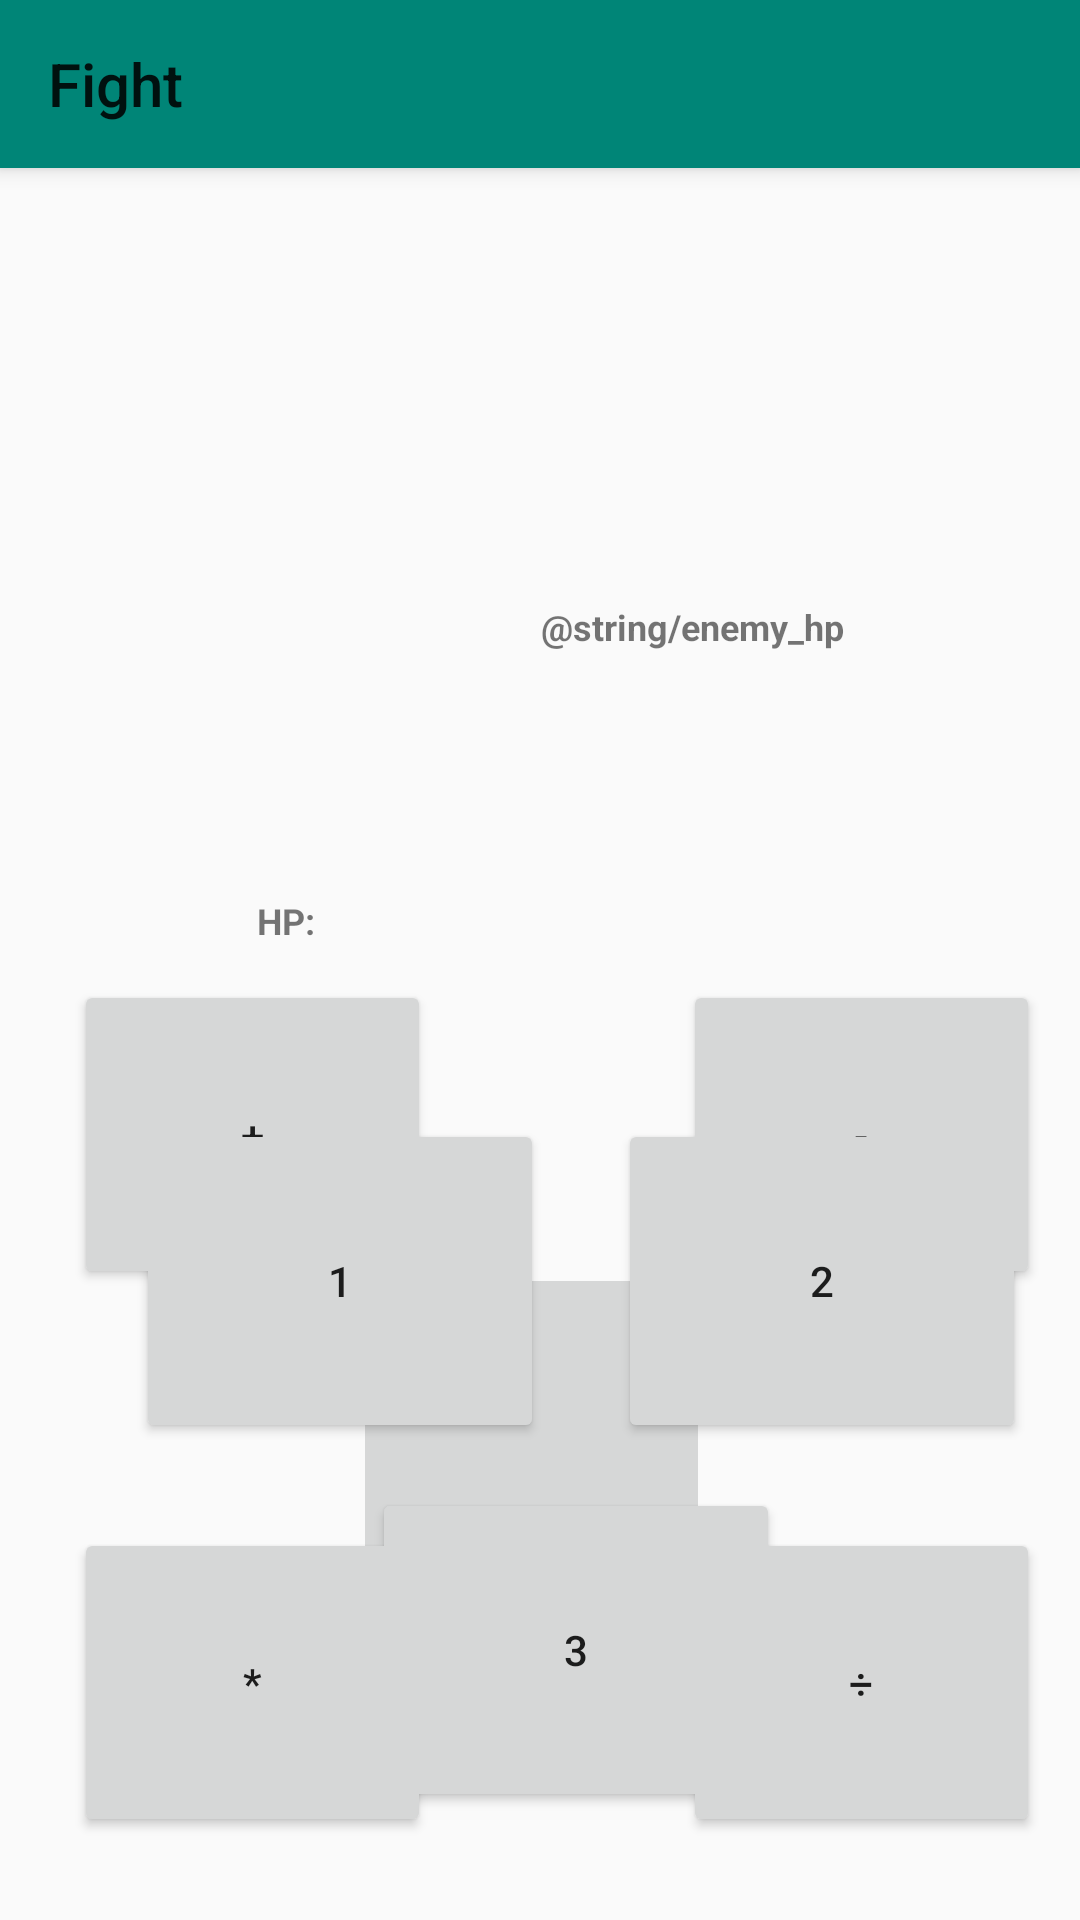

The Android layout XML behind this screen, and the referenced resources:
<!-- AndroidManifest.xml: activity theme Theme.AppCompat.Light.NoActionBar -->
<!-- res/layout/activity_math_fight.xml -->
<?xml version="1.0" encoding="utf-8"?>
<androidx.constraintlayout.widget.ConstraintLayout xmlns:android="http://schemas.android.com/apk/res/android"
    xmlns:app="http://schemas.android.com/apk/res-auto"
    xmlns:tools="http://schemas.android.com/tools"
    android:layout_width="match_parent"
    android:layout_height="match_parent"
    tools:context=".MathFightActivity">

    <androidx.appcompat.widget.Toolbar
        android:id="@+id/fight_toolbar"
        android:layout_width="match_parent"
        android:layout_height="wrap_content"
        android:background="@color/colorPrimary"
        android:elevation="4dp"
        android:theme="@style/ThemeOverlay.AppCompat.ActionBar"
        app:layout_constraintStart_toStartOf="parent"
        app:layout_constraintTop_toTopOf="parent"
        app:popupTheme="@style/ThemeOverlay.AppCompat.Light"
        app:title="@string/fight_button" />

    <ImageView
        android:id="@+id/fight_image"
        android:layout_width="328dp"
        android:layout_height="260dp"
        app:layout_constraintBottom_toBottomOf="parent"
        app:layout_constraintEnd_toEndOf="parent"
        app:layout_constraintHorizontal_bias="0.493"
        app:layout_constraintStart_toStartOf="parent"
        app:layout_constraintTop_toBottomOf="@id/fight_toolbar"
        app:layout_constraintVertical_bias="0.033"
        app:srcCompat="@drawable/fight" />


    <TextView
        android:id="@+id/fight_type"
        android:layout_width="wrap_content"
        android:layout_height="wrap_content"
        android:layout_marginBottom="172dp"
        android:background="@color/colorPrimaryDark"
        android:text="ATTACK"
        android:textSize="30dp"
        android:visibility="invisible"
        app:layout_constraintBottom_toBottomOf="@+id/fight_image"
        app:layout_constraintEnd_toEndOf="@+id/fight_image"
        app:layout_constraintHorizontal_bias="0.0"
        app:layout_constraintStart_toStartOf="@+id/fight_image"
        app:layout_constraintTop_toTopOf="@+id/fight_image"
        app:layout_constraintVertical_bias="0.0" />


    <TextView
        android:id="@+id/fight_result"
        android:layout_width="wrap_content"
        android:layout_height="wrap_content"
        android:background="@color/colorPrimaryDark"
        android:text=""
        android:textSize="30dp"
        android:visibility="invisible"
        app:layout_constraintBottom_toBottomOf="@+id/fight_image"
        app:layout_constraintEnd_toEndOf="@+id/fight_image"
        app:layout_constraintHorizontal_bias="0.679"
        app:layout_constraintStart_toStartOf="@+id/fight_image"
        app:layout_constraintTop_toTopOf="@+id/fight_image"
        app:layout_constraintVertical_bias="1.0" />

    <TextView
        android:id="@+id/fight_problem"
        android:layout_width="match_parent"
        android:layout_height="wrap_content"
        android:background="@color/colorPrimary"
        android:text="You don't see me"
        android:textAlignment="center"
        android:textSize="25dp"
        android:visibility="invisible"
        app:layout_constraintBottom_toBottomOf="@id/fight_input"
        app:layout_constraintEnd_toEndOf="@+id/fight_image"
        app:layout_constraintHorizontal_bias="0.493"
        app:layout_constraintStart_toStartOf="@+id/fight_image"
        app:layout_constraintTop_toTopOf="@+id/fight_image"
        app:layout_constraintVertical_bias="0.632" />

    <Button
        android:id="@+id/fight_add"
        android:layout_width="119dp"
        android:layout_height="103dp"
        android:onClick="onClickAdd"
        android:text="+"
        app:layout_constraintBottom_toBottomOf="parent"
        app:layout_constraintEnd_toEndOf="parent"
        app:layout_constraintHorizontal_bias="0.103"
        app:layout_constraintStart_toStartOf="parent"
        app:layout_constraintTop_toBottomOf="@+id/fight_image"
        app:layout_constraintVertical_bias="0.0" />

    <Button
        android:id="@+id/fight_sub"
        android:layout_width="119dp"
        android:layout_height="103dp"
        android:onClick="onClickMinus"
        android:text="-"
        app:layout_constraintBottom_toBottomOf="parent"
        app:layout_constraintEnd_toEndOf="parent"
        app:layout_constraintHorizontal_bias="0.938"
        app:layout_constraintStart_toStartOf="@+id/fight_add"
        app:layout_constraintTop_toBottomOf="@+id/fight_image"
        app:layout_constraintVertical_bias="0.0" />

    <Button
        android:id="@+id/fight_mult"
        android:layout_width="119dp"
        android:layout_height="103dp"
        android:onClick="onClickMult"
        android:text="*"
        app:layout_constraintBottom_toBottomOf="parent"
        app:layout_constraintEnd_toEndOf="@+id/fight_add"
        app:layout_constraintHorizontal_bias="0.9"
        app:layout_constraintStart_toStartOf="@+id/fight_add"
        app:layout_constraintTop_toBottomOf="@+id/fight_add"
        app:layout_constraintVertical_bias="0.743" />

    <Button
        android:id="@+id/fight_div"
        android:layout_width="119dp"
        android:layout_height="103dp"
        android:onClick="onClickDiv"
        android:text="÷"
        app:layout_constraintBottom_toBottomOf="@+id/fight_mult"
        app:layout_constraintEnd_toEndOf="@+id/fight_sub"
        app:layout_constraintHorizontal_bias="0.0"
        app:layout_constraintStart_toStartOf="@+id/fight_sub"
        app:layout_constraintTop_toTopOf="@+id/fight_mult"
        app:layout_constraintVertical_bias="0.486" />

    <EditText
        android:id="@+id/fight_input"
        android:layout_width="match_parent"
        android:layout_height="wrap_content"
        android:hint="@string/fight_default"
        android:inputType="numberSigned"
        app:layout_constraintBottom_toBottomOf="parent"
        app:layout_constraintEnd_toEndOf="parent"
        app:layout_constraintHorizontal_bias="0.0"
        app:layout_constraintStart_toStartOf="parent"
        app:layout_constraintTop_toBottomOf="@+id/fight_image"
        app:layout_constraintVertical_bias="0.034"
        android:visibility="invisible"/>

    <TextView
        android:id="@+id/fight_hp"
        android:layout_width="111dp"
        android:layout_height="23dp"
        android:layout_marginTop="59dp"
        android:layout_marginBottom="5dp"
        android:text="@string/char_hp"
        android:textSize="12dp"
        android:textStyle="bold"
        app:layout_constraintBottom_toBottomOf="@+id/fight_image"
        app:layout_constraintEnd_toEndOf="@+id/fight_image"
        app:layout_constraintHorizontal_bias="0.323"
        app:layout_constraintStart_toStartOf="@+id/fight_image"
        app:layout_constraintTop_toTopOf="@+id/fight_image"
        app:layout_constraintVertical_bias="1.0" />

    <TextView
        android:id="@+id/fight_enemy_hp"
        android:layout_width="144dp"
        android:layout_height="31dp"
        android:layout_marginStart="109dp"
        android:layout_marginTop="133dp"
        android:text="@string/enemy_hp"
        android:textSize="12dp"
        android:textStyle="bold"
        app:layout_constraintBottom_toBottomOf="@+id/fight_image"
        app:layout_constraintEnd_toEndOf="parent"
        app:layout_constraintHorizontal_bias="0.61"
        app:layout_constraintStart_toStartOf="@+id/fight_image"
        app:layout_constraintTop_toTopOf="@+id/fight_image"
        app:layout_constraintVertical_bias="0.009" />

    <Button
        android:id="@+id/fight_choice1"
        android:layout_width="136dp"
        android:layout_height="108dp"
        android:onClick="onClickChoice"
        android:text="1"
        app:layout_constraintBottom_toBottomOf="parent"
        app:layout_constraintEnd_toEndOf="parent"
        app:layout_constraintHorizontal_bias="0.203"
        app:layout_constraintStart_toStartOf="parent"
        app:layout_constraintTop_toBottomOf="@+id/fight_image"
        app:layout_constraintVertical_bias="0.225"
        tools:visibility="invisible" />

    <Button
        android:id="@+id/fight_choice2"
        android:layout_width="136dp"
        android:layout_height="108dp"
        android:onClick="onClickChoice"
        android:text="2"
        app:layout_constraintBottom_toBottomOf="@+id/fight_choice1"
        app:layout_constraintEnd_toEndOf="parent"
        app:layout_constraintHorizontal_bias="0.578"
        app:layout_constraintStart_toEndOf="@+id/fight_choice1"
        app:layout_constraintTop_toTopOf="@+id/fight_choice1"
        app:layout_constraintVertical_bias="0.0"
        tools:visibility="invisible" />

    <Button
        android:id="@+id/fight_choice3"
        android:layout_width="136dp"
        android:layout_height="108dp"
        android:onClick="onClickChoice"
        android:text="3"
        app:layout_constraintBottom_toBottomOf="parent"
        app:layout_constraintEnd_toEndOf="@+id/fight_choice2"
        app:layout_constraintHorizontal_bias="0.489"
        app:layout_constraintStart_toStartOf="@+id/fight_choice1"
        app:layout_constraintTop_toBottomOf="@+id/fight_choice1"
        app:layout_constraintVertical_bias="0.294"
        tools:visibility="invisible" />

    <ImageButton
        android:id="@+id/fight_potion_button"
        android:layout_width="119dp"
        android:layout_height="103dp"
        android:onClick="onClickPotion"
        android:scaleType="fitCenter"
        app:layout_constraintBottom_toTopOf="@+id/fight_mult"
        app:layout_constraintEnd_toStartOf="@+id/fight_sub"
        app:layout_constraintHorizontal_bias="0.75"
        app:layout_constraintStart_toEndOf="@+id/fight_add"
        app:layout_constraintTop_toBottomOf="@+id/fight_add"
        app:layout_constraintVertical_bias="0.38"
        app:srcCompat="@drawable/potion" />


</androidx.constraintlayout.widget.ConstraintLayout>
<!-- resources referenced by this layout -->
<resources>
  <color name="colorPrimary">#008577</color>
  <color name="colorPrimaryDark">#00574B</color>
  <!-- drawable fight: png bitmap (drawable, 10387 bytes) -->
  <!-- drawable potion: png bitmap (drawable, 8903 bytes) -->
  <string name="char_hp">HP: </string>
  <string name="fight_button">Fight</string>
</resources>
